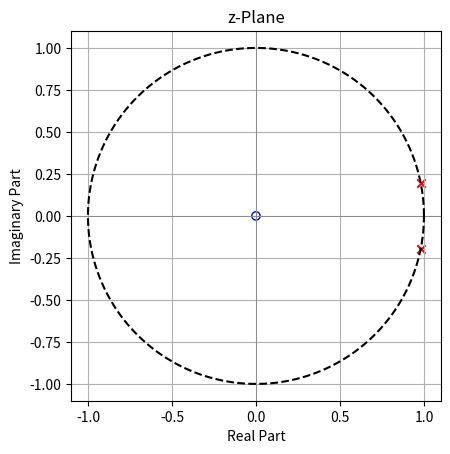
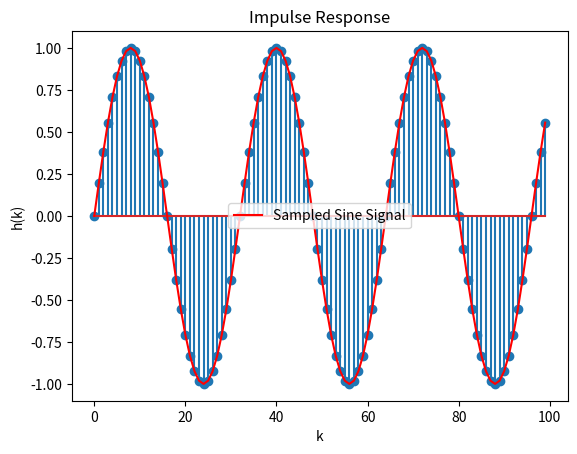
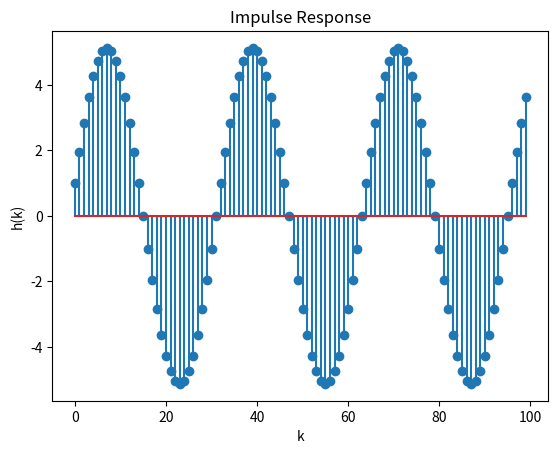
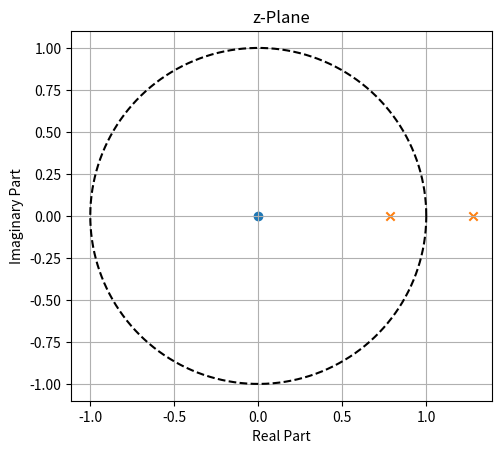
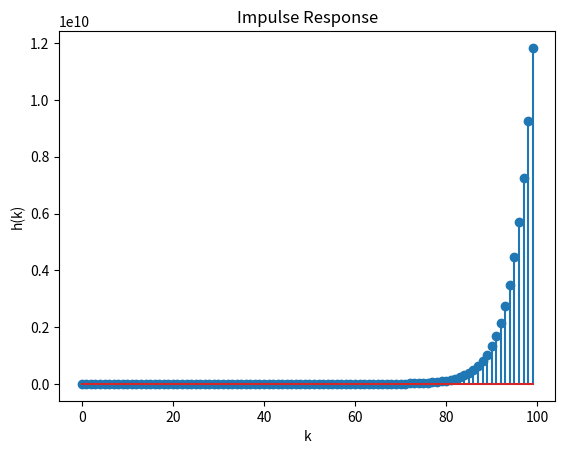

These figures' Python source, in order:
# BEGIN SOLUTION
import numpy as np
import matplotlib.pyplot as plt
from scipy.signal import dlti, dimpulse, tf2zpk

# Normalized dimensionless angular frequency
Omega0 = 2 * np.pi * 1 / 32

# Sampled sine signal
k = np.arange(0, 100)
x = np.sin(Omega0 * k)

# ##### Subtask b: Sine Generator #####
b = [0, np.sin(Omega0), 0]
a = [1, -2 * np.cos(Omega0), 1]

zeros, poles, gain = tf2zpk(b, a)

# z-Plane Plot
plt.figure()
plt.axhline(0, color='gray', linewidth=0.5)
plt.axvline(0, color='gray', linewidth=0.5)

# Draw the unit circle
theta = np.linspace(0, 2*np.pi, 500)
plt.plot(np.cos(theta), np.sin(theta), 'k--', label='Unit Circle')

# Plot zeros and poles
plt.scatter(np.real(zeros), np.imag(zeros), marker='o', facecolors='none', edgecolors='b', label='Zeros')
plt.scatter(np.real(poles), np.imag(poles), marker='x', color='r', label='Poles')

plt.gca().set_aspect('equal')  # Ensure circle is not distorted
plt.grid(True)
plt.xlabel('Real Part')
plt.ylabel('Imaginary Part')
plt.title('z-Plane')
plt.show()


# Impulse response
system = dlti(b, a)
t, h = dimpulse(system, n=100)
h = np.squeeze(h)

plt.figure()
plt.stem(t, h)
plt.xlabel('k')
plt.ylabel('h(k)')
plt.title('Impulse Response')
plt.plot(k, x, 'r-', label='Sampled Sine Signal')
plt.legend()
plt.show()

# ##### Subtask c: Forward Branch #####
b = [1, 0, 0]
a = [1, -2 * np.cos(Omega0), 1]

# Graphical output
system = dlti(b, a)
t, h = dimpulse(system, n=100)
h = np.squeeze(h)

plt.figure()
plt.stem(t, h)
plt.xlabel('k')
plt.ylabel('h(k)')
plt.title('Impulse Response')
plt.show()

# ##### Subtask d: Instability #####
b = [0, np.sin(Omega0), 0]
a = [1, -2.1 * np.cos(Omega0), 1]

# Graphical output
# Poles and zeros in the z-plane
plt.figure()
zeros, poles, gain = tf2zpk(b, a)

theta = np.linspace(0, 2*np.pi, 500)
plt.plot(np.cos(theta), np.sin(theta), 'k--', label='Unit Circle')

plt.scatter(np.real(zeros), np.imag(zeros), marker='o', label='Zeros')
plt.scatter(np.real(poles), np.imag(poles), marker='x', label='Poles')

plt.gca().set_aspect('equal')  # Ensure circle is not distorted
plt.xlabel('Real Part')
plt.ylabel('Imaginary Part')
plt.title('z-Plane')
plt.grid()
plt.show()

# Impulse response
system = dlti(b, a)
t, h = dimpulse(system, n=100)
h = np.squeeze(h)

plt.figure()
plt.stem(t, h)
plt.xlabel('k')
plt.ylabel('h(k)')
plt.title('Impulse Response')
plt.show()
# END SOLUTION
